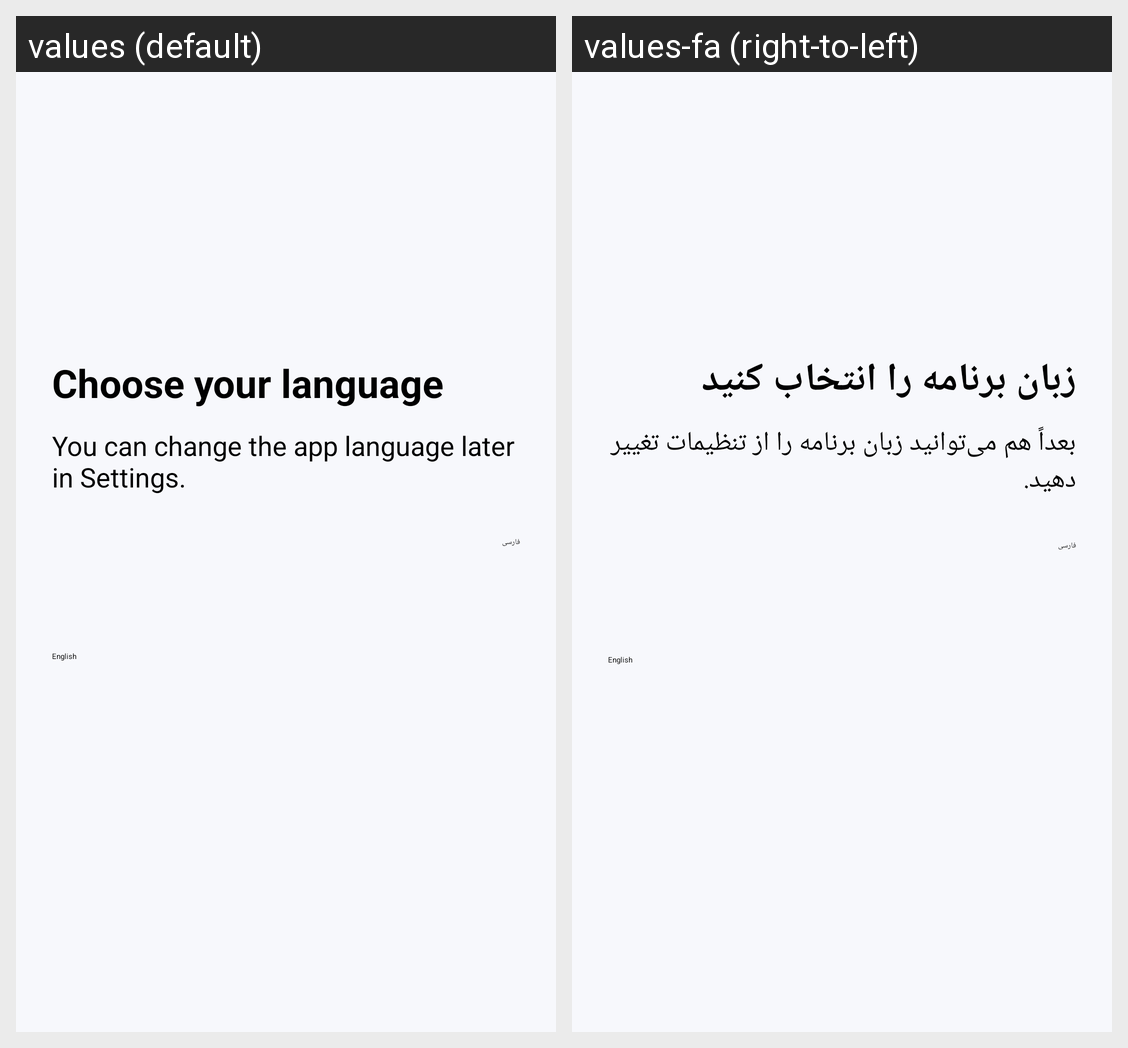

Here is an Android app screen in its default locale and in the app's own translations. Write out the translated-string differences for the strings that appear on this screen.
Android screen res/layout/activity_language.xml rendered under 2 locales, left to right: values (default), values-fa (right-to-left). Device: Nexus 5 (rendered at 1080×1920; each locale shown at half size, 540×960, under a caption strip naming it); theme Theme.MyApplication.
Strings drawn on this screen, with the default value and each locale's value (text and hints the layout hard-codes, and strings that could not be matched under every locale, appear in the picture but are not listed):

choose_language_title
  values: Choose your language
  values-fa: زبان برنامه را انتخاب کنید

choose_language_description
  values: You can change the app language later in Settings.
  values-fa: بعداً هم می‌توانید زبان برنامه را از تنظیمات تغییر دهید.

language_persian
  values: فارسی
  values-fa: فارسی

language_english
  values: English
  values-fa: English
